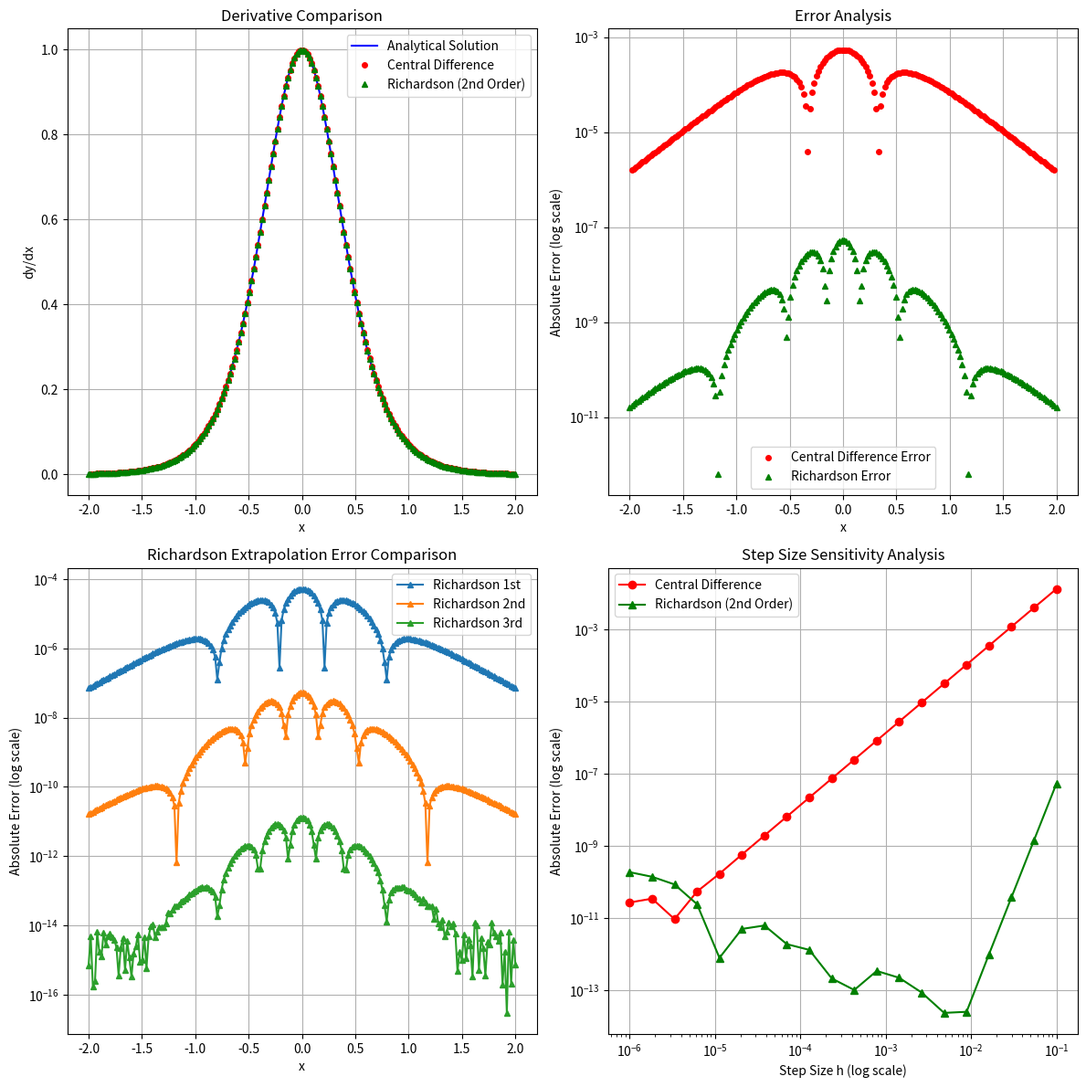

Python code for this plot:
import numpy as np
import matplotlib.pyplot as plt
from sympy import tanh, symbols, diff, lambdify

def f(x):
    """原始函数 f(x) = 1 + 0.5*tanh(2x)"""
    return 1 + 0.5 * np.tanh(2 * x)

def get_analytical_derivative():
    """获取解析导数函数"""
    x = symbols('x')
    expr = diff(1 + 0.5 * tanh(2 * x), x)
    return lambdify(x, expr)

def calculate_central_difference(x, f):
    """使用中心差分法计算数值导数"""
    dy = []
    for i in range(1, len(x)-1):
        h = x[i+1] - x[i]
        dy.append((f(x[i+1]) - f(x[i-1])) / (2 * h))
    return np.array(dy)

def richardson_derivative_all_orders(x, f, h, max_order=3):
    """使用Richardson外推法计算不同阶数的导数值"""
    R = np.zeros((max_order + 1, max_order + 1))
    
    # 计算第一列（不同步长的中心差分）
    for i in range(max_order + 1):
        hi = h / (2**i)
        R[i, 0] = (f(x + hi) - f(x - hi)) / (2 * hi)
    
    # Richardson外推
    for j in range(1, max_order + 1):
        for i in range(max_order - j + 1):
            R[i, j] = (4**j * R[i+1, j-1] - R[i, j-1]) / (4**j - 1)
    
    return [R[0, j] for j in range(1, max_order + 1)]

def create_comparison_plot(x, x_central, dy_central, dy_richardson, df_analytical):
    """Create comparison plots to show derivative results and errors"""
    # Create four subplots, including one for step size sensitivity analysis
    fig, ((ax1, ax2), (ax3, ax4)) = plt.subplots(2, 2, figsize=(12, 12))
    
    # Calculate analytical solution
    analytical = df_analytical(x)
    analytical_central = df_analytical(x_central)
    
    # First subplot: Derivative comparison
    ax1.plot(x, analytical, 'b-', label='Analytical Solution')
    ax1.plot(x_central, dy_central, 'ro', markersize=4, label='Central Difference')
    ax1.plot(x, dy_richardson[:, 1], 'g^', markersize=4, label='Richardson (2nd Order)')
    ax1.set_title('Derivative Comparison')
    ax1.set_xlabel('x')
    ax1.set_ylabel('dy/dx')
    ax1.legend()
    ax1.grid(True)
    
    # Second subplot: Error comparison
    error_central = np.abs(dy_central - analytical_central)
    error_richardson = np.abs(dy_richardson[:, 1] - analytical)
    
    ax2.plot(x_central, error_central, 'ro', markersize=4, label='Central Difference Error')
    ax2.plot(x, error_richardson, 'g^', markersize=4, label='Richardson Error')
    ax2.set_yscale('log')
    ax2.set_title('Error Analysis')
    ax2.set_xlabel('x')
    ax2.set_ylabel('Absolute Error (log scale)')
    ax2.legend()
    ax2.grid(True)
    
    # Third subplot: Different orders of Richardson extrapolation errors
    for i, order in enumerate(['1st', '2nd', '3rd']):
        error = np.abs(dy_richardson[:, i] - analytical)
        ax3.plot(x, error, marker='^', markersize=4, label=f'Richardson {order}')
    ax3.set_yscale('log')
    ax3.set_title('Richardson Extrapolation Error Comparison')
    ax3.set_xlabel('x')
    ax3.set_ylabel('Absolute Error (log scale)')
    ax3.legend()
    ax3.grid(True)
    
    # Fourth subplot: Step size sensitivity analysis
    h_values = np.logspace(-6, -1, 20)
    x_test = 0.0  # Analyze step size sensitivity at x=0
    central_errors = []
    richardson_errors = []
    expected = df_analytical(x_test)
    
    for h in h_values:
        # Central difference error
        central_result = (f(x_test + h) - f(x_test - h)) / (2 * h)
        central_errors.append(abs(central_result - expected))
        
        # Richardson extrapolation error (2nd order)
        rich_result = richardson_derivative_all_orders(x_test, f, h, max_order=3)[1]
        richardson_errors.append(abs(rich_result - expected))
    
    ax4.loglog(h_values, central_errors, 'ro-', label='Central Difference')
    ax4.loglog(h_values, richardson_errors, 'g^-', label='Richardson (2nd Order)')
    ax4.set_title('Step Size Sensitivity Analysis')
    ax4.set_xlabel('Step Size h (log scale)')
    ax4.set_ylabel('Absolute Error (log scale)')
    ax4.legend()
    ax4.grid(True)
    
    plt.tight_layout()
    plt.show()

def main():
    """主函数，运行数值微分实验"""
    # 设置参数
    h_initial = 0.1  # 使用更小的初始步长以提高精度
    max_order = 3
    N_points = 200   # 增加采样点数以获得更平滑的曲线
    x = np.linspace(-2, 2, N_points)
    
    # 获取解析导数函数
    df_analytical = get_analytical_derivative()
    
    # 计算中心差分导数
    dy_central = calculate_central_difference(x, f)
    x_central = x[1:-1]
    
    # 计算Richardson外推导数
    dy_richardson = np.array([
        richardson_derivative_all_orders(xi, f, h_initial, max_order=max_order)
        for xi in x
    ])
    
    # 绘制结果对比图
    create_comparison_plot(x, x_central, dy_central, dy_richardson, df_analytical)

if __name__ == '__main__':
    main()
